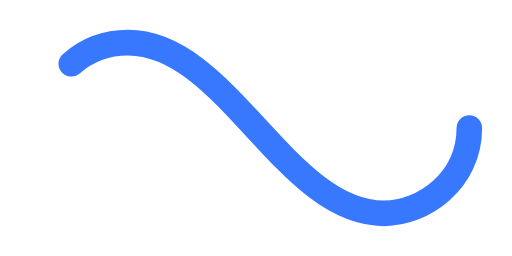
t = 0.00 s
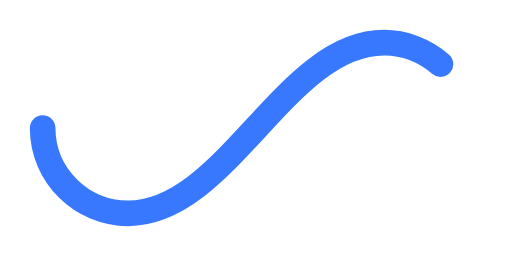
t = 0.50 s
t = 1.00 s: frame unchanged from t = 0.00 s, image omitted
t = 1.50 s: frame unchanged from t = 0.50 s, image omitted

The animated SVG that drew these frames (rendered in a browser with its animation timeline set to each time). Animation: 1 SMIL element (animate=1); one cycle of 2.00 s, repeats indefinitely.

﻿<svg xmlns='http://www.w3.org/2000/svg' viewBox='0 0 300 150'><path fill='none' stroke='#3778FF' stroke-width='15' stroke-linecap='round' stroke-dasharray='300 385' stroke-dashoffset='0' d='M275 75c0 31-27 50-50 50-58 0-92-100-150-100-28 0-50 22-50 50s23 50 50 50c58 0 92-100 150-100 24 0 50 19 50 50Z'><animate attributeName='stroke-dashoffset' calcMode='spline' dur='2' values='685;-685' keySplines='0 0 1 1' repeatCount='indefinite'></animate></path></svg>